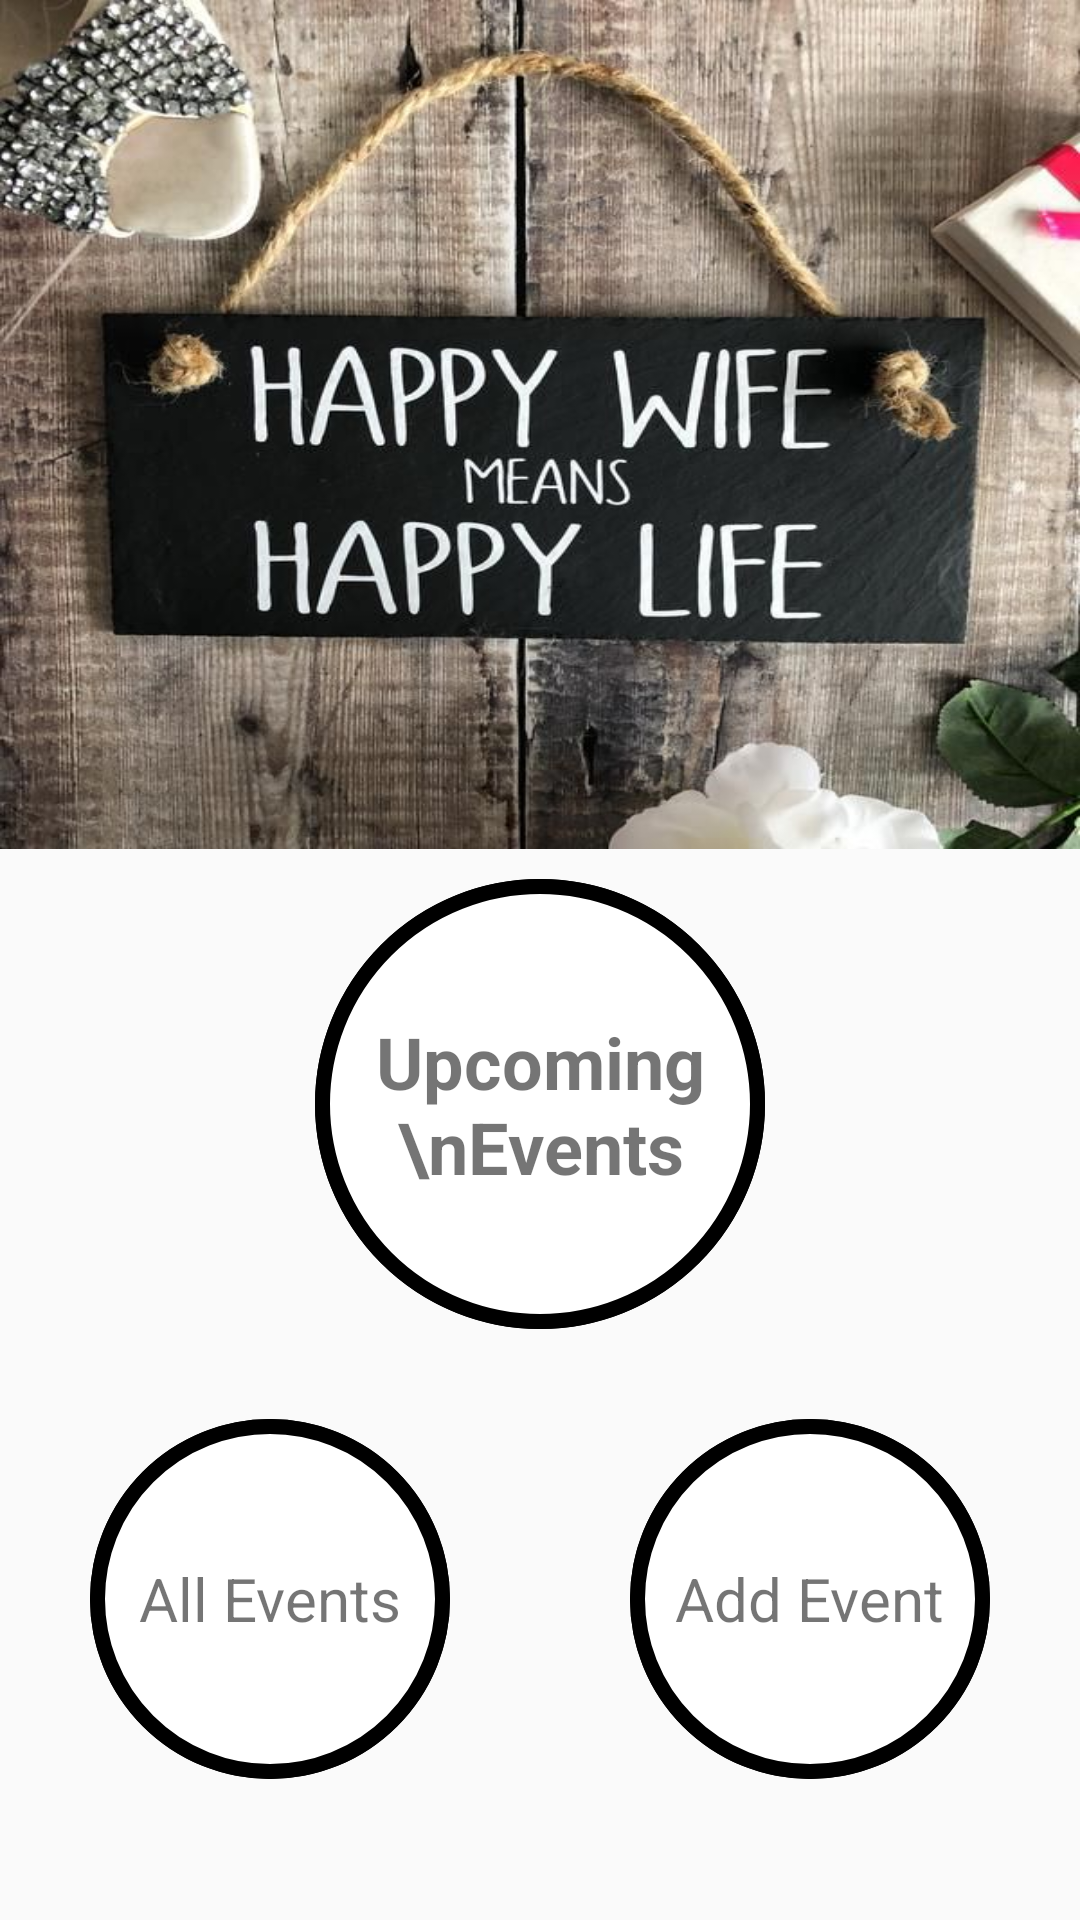

Layout XML and referenced resources for this Android screen:
<!-- AndroidManifest.xml: activity theme Theme.AppCompat.Light.NoActionBar -->
<!-- res/layout/activity_main.xml -->
<?xml version="1.0" encoding="utf-8"?>
<LinearLayout xmlns:android="http://schemas.android.com/apk/res/android"
    xmlns:app="http://schemas.android.com/apk/res-auto"
    xmlns:tools="http://schemas.android.com/tools"
    android:layout_width="match_parent"
    android:layout_height="match_parent"
    android:gravity="center_horizontal"
    tools:context=".MainActivity"
    android:orientation="vertical">

    <ImageView
        android:layout_width="match_parent"
        android:layout_height="283dp"
        android:contentDescription="image of happy wife"
        android:scaleType="fitXY"
        android:src="@drawable/happy_wife_main_picture" />

    <LinearLayout
        android:id="@+id/ll_upcoming_events"
        android:layout_width="150dp"
        android:layout_height="150dp"
        android:layout_margin="10dp"
        android:background="@drawable/item_color_accent_border_ripple_background"
        android:gravity="center">

        <TextView
            android:layout_width="wrap_content"
            android:layout_height="wrap_content"
            android:text="Upcoming \nEvents"
            android:gravity="center_horizontal"
            android:textStyle="bold"
            android:textSize="24sp"/>

    </LinearLayout>

    <LinearLayout
        android:layout_width="match_parent"
        android:layout_height="wrap_content"
        android:orientation="horizontal"
        android:layout_marginTop="20dp"
        android:gravity="center">

        <LinearLayout
            android:layout_width="0dp"
            android:layout_height="match_parent"
            android:layout_weight="1"
            android:gravity="center"
            android:orientation="vertical">

            <LinearLayout
                android:id="@+id/ll_all_events"
                android:layout_width="120dp"
                android:layout_height="120dp"
                android:layout_gravity="center"
                android:background="@drawable/item_color_accent_border_ripple_background"
                android:gravity="center">

                <TextView
                    android:layout_width="wrap_content"
                    android:layout_height="wrap_content"
                    android:text="All Events"
                    android:textSize="20sp"/>

            </LinearLayout>
        </LinearLayout>

        <LinearLayout
            android:layout_width="0dp"
            android:layout_height="match_parent"
            android:layout_weight="1"
            android:gravity="center"
            android:orientation="vertical">

            <LinearLayout
                android:id="@+id/ll_add_new_event"
                android:layout_width="120dp"
                android:layout_height="120dp"
                android:layout_gravity="center"
                android:background="@drawable/item_color_accent_border_ripple_background"
                android:gravity="center">

                <TextView
                    android:layout_width="wrap_content"
                    android:layout_height="wrap_content"
                    android:text="Add Event"
                    android:textSize="20sp"/>

            </LinearLayout>
        </LinearLayout>
    </LinearLayout>
</LinearLayout>
<!-- resources referenced by this layout -->
<resources>
  <!-- drawable happy_wife_main_picture: jpg bitmap (drawable, 79674 bytes) -->
  <!-- drawable item_color_accent_border_ripple_background (drawable) -->
  <?xml version="1.0" encoding="utf-8"?>
  <ripple xmlns:android="http://schemas.android.com/apk/res/android"
      android:color="@color/white">
      <item android:id="@+id/mask">
          <shape android:shape="oval">
              <solid android:color="@color/black"/>
          </shape>
      </item>
  
      <item android:drawable="@drawable/item_circular_color_accent_border"/>
  </ripple>
  <color name="white">#FFFFFFFF</color>
  <color name="black">#FF000000</color>
  <!-- drawable item_circular_color_accent_border (drawable) -->
  <?xml version="1.0" encoding="utf-8"?>
  <shape xmlns:android="http://schemas.android.com/apk/res/android"
      android:shape="oval">
  <stroke android:width="5dp"
      android:color="@color/black"/>
  
      <solid android:color="@color/white"/>
  </shape>
</resources>
